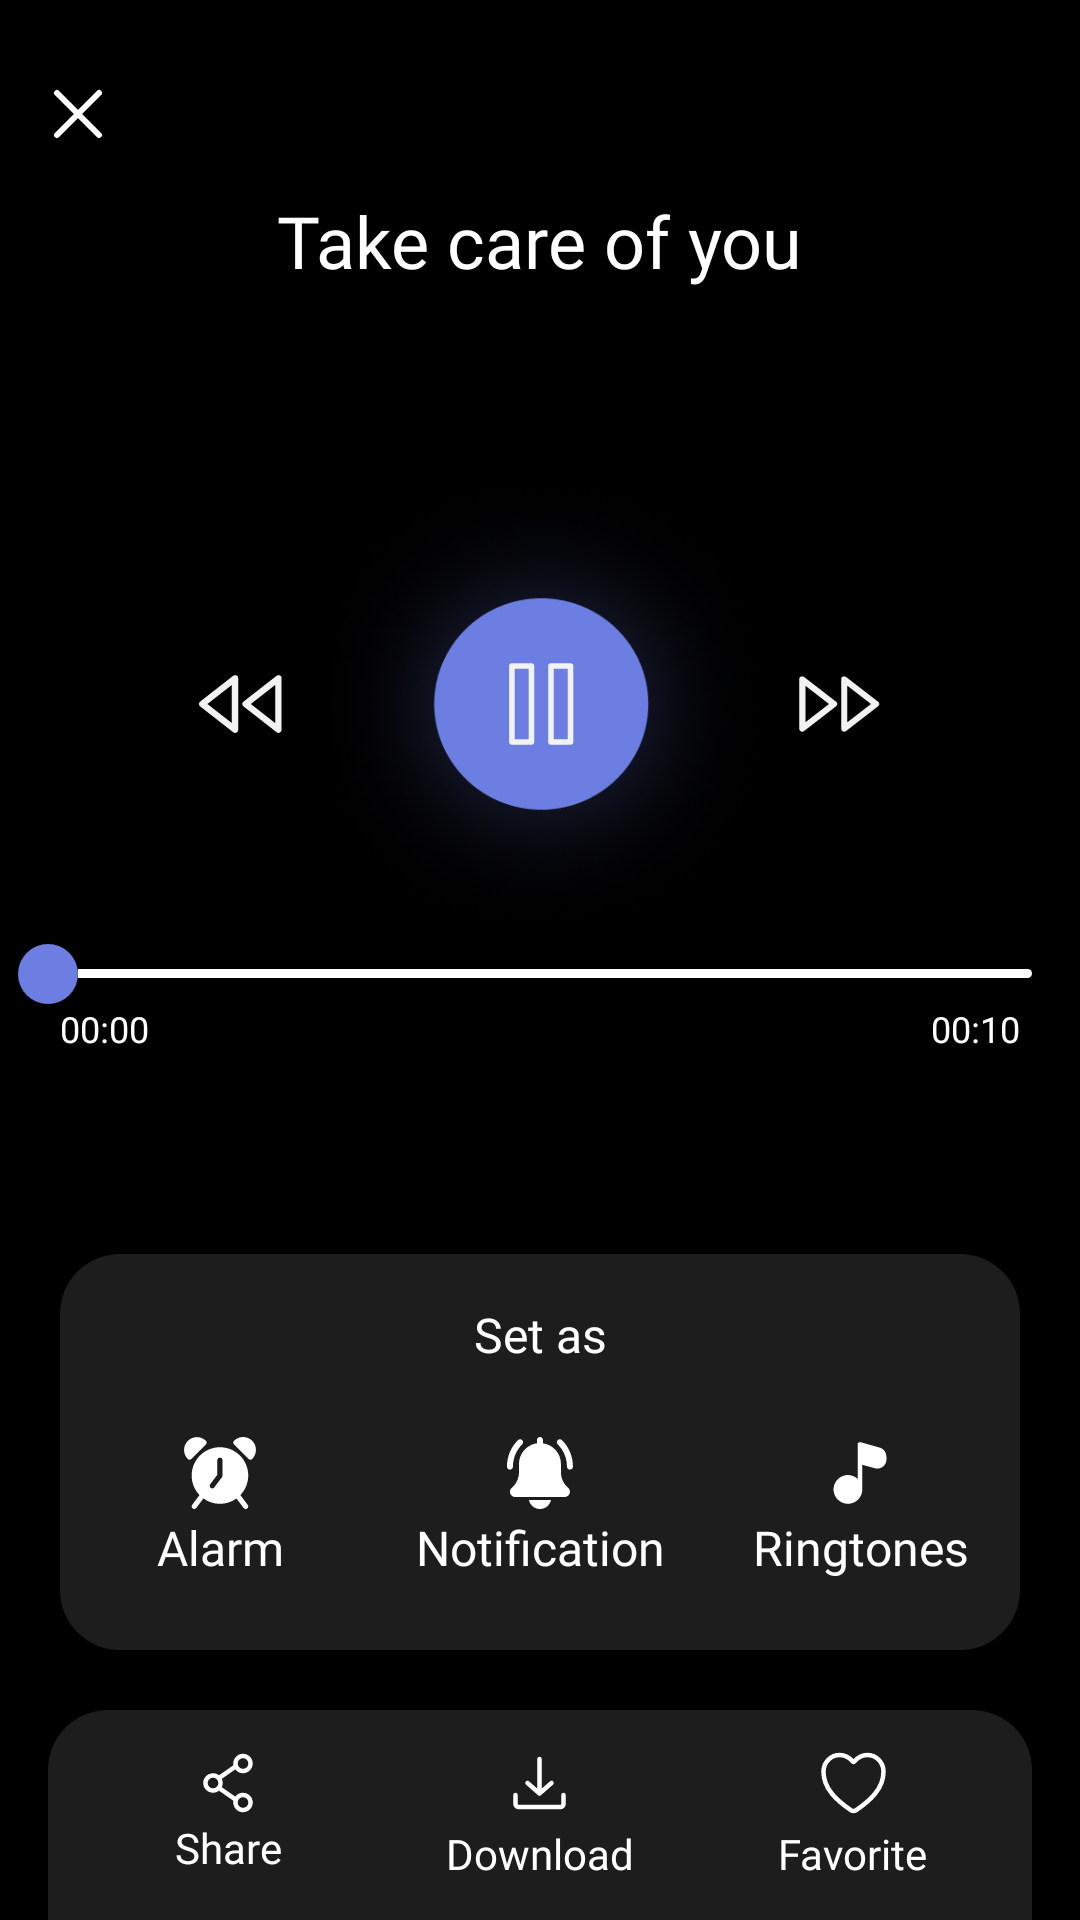

Android layout source for this screen:
<!-- AndroidManifest.xml: application theme Theme.WallpagerAndRingtons -->
<!-- res/layout/fragment_detail_ringtones.xml -->
<?xml version="1.0" encoding="utf-8"?>
<layout xmlns:android="http://schemas.android.com/apk/res/android"
    xmlns:app="http://schemas.android.com/apk/res-auto"
    xmlns:tools="http://schemas.android.com/tools">

    <data>

    </data>

    <androidx.constraintlayout.widget.ConstraintLayout
        android:layout_width="match_parent"
        android:layout_height="match_parent"
        android:background="@color/black">

        <ImageView
            android:id="@+id/btnClose"
            android:layout_width="52dp"
            android:layout_height="52dp"
            android:importantForAccessibility="no"
            android:padding="16dp"
            android:layout_marginTop="12dp"
            android:src="@drawable/ic_close"
            app:layout_constraintStart_toStartOf="parent"
            app:layout_constraintTop_toTopOf="parent" />

        <TextView
            android:id="@+id/tvName"
            style="@style/title_bold_16"
            android:layout_width="wrap_content"
            android:layout_height="wrap_content"
            android:text="@string/test"
            android:textSize="24sp"
            app:layout_constraintEnd_toEndOf="parent"
            app:layout_constraintStart_toStartOf="parent"
            app:layout_constraintTop_toBottomOf="@+id/btnClose" />

        <LinearLayout
            android:id="@+id/btnPlayOrPause"
            android:layout_width="160dp"
            android:layout_height="160dp"
            app:layout_constraintBottom_toTopOf="@+id/viewAction"
            app:layout_constraintEnd_toEndOf="parent"
            app:layout_constraintStart_toStartOf="parent"
            app:layout_constraintTop_toTopOf="parent"
            app:layout_constraintVertical_bias="0.6">
            <ImageView
                android:id="@+id/btnPlay"
                android:layout_width="160dp"
                android:layout_height="160dp"
                android:background="@drawable/background_ringtone_blue_circle"
                android:importantForAccessibility="no"
                android:padding="48dp"
                android:visibility="gone"
                android:src="@drawable/img_play"
                />
            <ImageView
                android:id="@+id/btnPause"
                android:layout_width="160dp"
                android:layout_height="160dp"
                android:background="@drawable/background_ringtone_blue_circle"
                android:importantForAccessibility="no"
                android:padding="60dp"
                android:visibility="visible"
                android:src="@drawable/img_pause"
                />
        </LinearLayout>



        <ImageView
            android:id="@+id/btnBack"
            android:layout_width="80dp"
            android:layout_height="80dp"
            android:importantForAccessibility="no"
            android:padding="24dp"
            android:layout_marginEnd="-20dp"
            android:src="@drawable/ic_back_voice"
            android:elevation="4dp"
            app:layout_constraintBottom_toBottomOf="@+id/btnPlayOrPause"
            app:layout_constraintEnd_toStartOf="@+id/btnPlayOrPause"
            app:layout_constraintTop_toTopOf="@+id/btnPlayOrPause"
            tools:ignore="NegativeMargin" />

        <ImageView
            android:id="@+id/btnNext"
            android:layout_width="80dp"
            android:layout_height="80dp"
            android:importantForAccessibility="no"
            android:padding="24dp"
            android:layout_marginStart="-20dp"
            android:src="@drawable/ic_next_voice"
            android:elevation="4dp"
            app:layout_constraintStart_toEndOf="@+id/btnPlayOrPause"
            app:layout_constraintTop_toTopOf="@+id/btnPlayOrPause"
            app:layout_constraintBottom_toBottomOf="@+id/btnPlayOrPause"
            tools:ignore="NegativeMargin" />

        <SeekBar
            android:id="@+id/seekBar"
            android:layout_width="match_parent"
            android:layout_height="wrap_content"
            android:minHeight="2dp"
            android:minWidth="2dp"
            android:maxHeight="3dp"
            android:maxWidth="3dp"
            android:progress="0"
            android:progressDrawable="@drawable/custom_seekbar"
            android:thumb="@drawable/custom_thumb"

            app:layout_constraintTop_toBottomOf="@+id/btnPlayOrPause" />

        <TextView
            android:id="@+id/tvCountTime"
            style="@style/title_regular_12"
            android:layout_width="wrap_content"
            android:layout_height="wrap_content"
            android:text="@string/start_time"
            android:layout_marginHorizontal="20dp"
            app:layout_constraintStart_toStartOf="@+id/seekBar"
            app:layout_constraintTop_toBottomOf="@+id/seekBar" />

        <TextView
            android:id="@+id/tvTime"
            style="@style/title_regular_12"
            android:layout_width="wrap_content"
            android:layout_height="wrap_content"
            android:text="@string/end_time"
            app:layout_constraintEnd_toEndOf="@+id/seekBar"
            android:layout_marginHorizontal="20dp"
            app:layout_constraintTop_toBottomOf="@+id/seekBar" />

        <LinearLayout
            android:id="@+id/viewAction"
            android:layout_width="match_parent"
            android:layout_height="132dp"
            android:layout_margin="20dp"
            android:orientation="vertical"
            android:background="@drawable/background_action"
            app:layout_constraintBottom_toTopOf="@+id/bottomBar">

            <TextView
                android:id="@+id/tvSetAs"
                android:layout_width="match_parent"
                android:layout_height="wrap_content"
                android:layout_marginTop="16dp"
                android:fontFamily="@font/nunito_semibold"
                android:gravity="center"
                android:text="@string/set_as"
                android:textColor="@color/white"
                android:textSize="16sp"
                app:layout_constraintTop_toTopOf="parent" />

            <LinearLayout
                android:layout_width="match_parent"
                android:layout_height="0dp"
                android:layout_weight="1"
                android:gravity="center"
                android:orientation="horizontal"
                app:layout_constraintBottom_toBottomOf="parent"
                app:layout_constraintTop_toBottomOf="@+id/tvSetAs">

                <TextView
                    android:id="@+id/btnAlarm"
                    android:layout_width="0dp"
                    android:layout_weight="1"
                    android:gravity="center"
                    style="@style/notito_semibold_16sp"
                    android:layout_height="wrap_content"
                    android:text="@string/alarm"
                    app:drawableTopCompat="@drawable/ic_alarm"
                    tools:ignore="NestedWeights" />

                <TextView
                    android:id="@+id/btnNotification"
                    android:layout_width="0dp"
                    android:layout_weight="1"
                    android:gravity="center"
                    style="@style/notito_semibold_16sp"
                    android:layout_height="wrap_content"
                    android:text="@string/notification"
                    app:drawableTopCompat="@drawable/ic_notification" />

                <TextView
                    android:id="@+id/btnRingtones"
                    android:layout_width="0dp"
                    android:layout_weight="1"
                    android:gravity="center"
                    style="@style/notito_semibold_16sp"
                    android:layout_height="wrap_content"
                    android:text="@string/ringtones"
                    app:drawableTopCompat="@drawable/ic_ringtone" />
            </LinearLayout>

        </LinearLayout>


        <LinearLayout
            android:id="@+id/bottomBar"
            android:layout_width="match_parent"
            android:layout_height="70dp"
            android:background="@drawable/background_bottom_bar"
            android:orientation="horizontal"
            android:gravity="center"
            android:elevation="8dp"
            android:padding="8dp"
            android:layout_marginHorizontal="16dp"
            app:layout_constraintBottom_toBottomOf="parent">

            <TextView
                android:id="@+id/btnShare"
                android:layout_width="0dp"
                android:layout_weight="1"
                style="@style/notito_semibold_16sp"
                android:textSize="14sp"
                android:layout_height="wrap_content"
                android:gravity="center"
                android:text="@string/share"
                android:textColor="@color/white"
                app:drawableTopCompat="@drawable/ic_share" />

            <TextView
                android:id="@+id/btnDownload"
                android:layout_width="0dp"
                android:layout_weight="1"
                style="@style/notito_semibold_16sp"
                android:textSize="14sp"
                android:layout_height="wrap_content"
                android:gravity="center"
                android:text="@string/download"
                android:textColor="@color/white"
                app:drawableTopCompat="@drawable/ic_download" />

            <TextView
                android:id="@+id/btnFavorite"
                android:layout_width="0dp"
                android:layout_weight="1"
                style="@style/notito_semibold_16sp"
                android:textSize="14sp"
                android:layout_height="wrap_content"
                android:gravity="center"
                android:text="@string/favorite"
                android:textColor="@color/white"
                app:drawableTopCompat="@drawable/ic_favorite_off" />
        </LinearLayout>

        
        
        
        
        
        


    </androidx.constraintlayout.widget.ConstraintLayout>
</layout>
<!-- resources referenced by this layout -->
<resources>
  <color name="black">#FF000000</color>
  <color name="white">#FFFFFFFF</color>
  <!-- drawable background_action (drawable) -->
  <?xml version="1.0" encoding="utf-8"?>
  <selector xmlns:android="http://schemas.android.com/apk/res/android">
      <item>
          <shape android:shape="rectangle">
              <corners android:radius="20dp"/>
              <solid android:color="#1D1D1D"/>
          </shape>
      </item>
  </selector>
  <!-- drawable background_bottom_bar (drawable) -->
  <?xml version="1.0" encoding="utf-8"?>
  <selector xmlns:android="http://schemas.android.com/apk/res/android">
      <item>
          <shape android:shape="rectangle">
              <corners
                  android:topLeftRadius="20dp"
                  android:topRightRadius="20dp"/>
              <solid android:color="#1D1D1D"/>
          </shape>
      </item>
  </selector>
  <!-- drawable custom_seekbar (drawable) -->
  <layer-list xmlns:android="http://schemas.android.com/apk/res/android">
      
      <item android:id="@android:id/background">
          <shape>
              <corners android:radius="5dp"/>
              <solid android:color="#FFFFFF"/>
          </shape>
      </item>
  
      
      <item android:id="@android:id/progress">
          <clip>
              <shape>
                  <corners android:radius="5dp"/>
                  <solid android:color="@color/blue"/>
              </shape>
          </clip>
      </item>
  </layer-list>
  <!-- drawable custom_thumb (drawable) -->
  <shape xmlns:android="http://schemas.android.com/apk/res/android"
      android:shape="oval" >
      <solid android:color="@color/blue"/>
      <size
          android:height="20dp"
          android:width="20dp" />
  
  </shape>
  <!-- drawable img_play (drawable) -->
  <vector xmlns:android="http://schemas.android.com/apk/res/android"
      android:width="52dp"
      android:height="52dp"
      android:viewportWidth="52"
      android:viewportHeight="52">
  
    <path
        android:pathData="M35,23.498C36.867,24.61 36.867,27.39 35,28.502L22.4,36.009C20.533,37.121 18.2,35.731 18.2,33.507L18.2,18.494C18.2,16.27 20.533,14.879 22.4,15.991L35,23.498Z"
        android:fillColor="#ffffff"/>
  </vector>
  <string name="alarm">Alarm</string>
  <string name="download">Download</string>
  <string name="end_time">00:10</string>
  <string name="favorite">Favorite</string>
  <string name="notification">Notification</string>
  <string name="ringtones">Ringtones</string>
  <string name="set_as">Set as</string>
  <string name="share">Share</string>
  <string name="start_time">00:00</string>
  <string name="test">Take care of you</string>
  <style name="notito_semibold_16sp" parent="Nunito_SemiBold">
          <item name="android:textSize">16sp</item>
          <item name="android:textColor">@color/white</item>
          <item name="android:drawablePadding">2dp</item>
      </style>
  <style name="title_bold_16" parent="Nunito_Bold">
          <item name="android:textColor">@color/white</item>
          <item name="android:textSize">16sp</item>
      </style>
  <style name="title_regular_12" parent="Nunito_Bold">
          <item name="android:textColor">@color/white</item>
          <item name="android:textSize">12sp</item>
      </style>
  <style name="Theme.WallpagerAndRingtons" parent="Base.Theme.WallpagerAndRingtons" />
  <color name="blue">#6C7EE1</color>
  <style name="Nunito_SemiBold">
          <item name="fontFamily">@font/nunito_semibold</item>
      </style>
  <style name="Nunito_Bold">
          <item name="fontFamily">@font/nunito_bold</item>
      </style>
  <style name="Base.Theme.WallpagerAndRingtons" parent="Theme.Material3.DayNight.NoActionBar">
          
          <item name="colorPrimary">@color/my_light_primary</item>
      </style>
  <color name="my_light_primary">#000000</color>
</resources>
